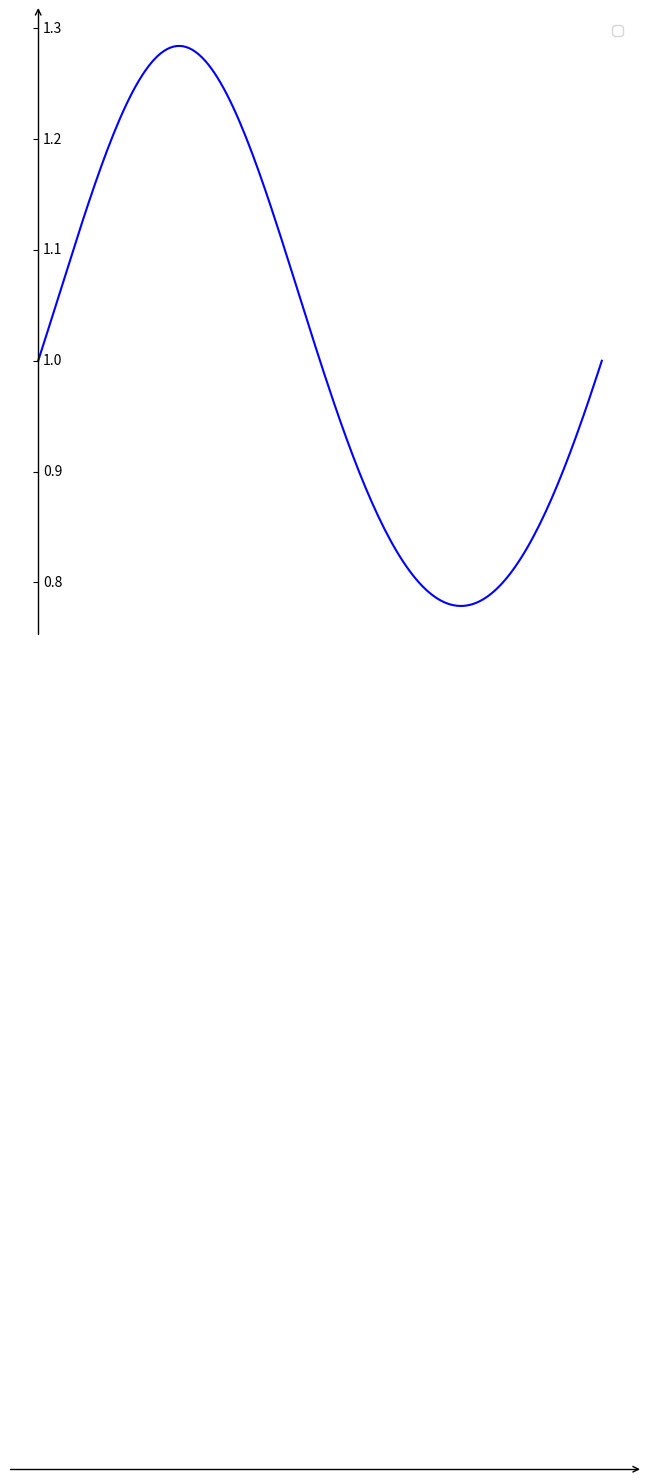

Write the Python code that produced this figure.
import matplotlib.pyplot as plt
import numpy as np
import mpl_toolkits.axisartist as axisartist

figure1=plt.figure("",figsize=(8,8))
#使用axisartist.Subplot方法创建一个绘图区对象ax
ax = axisartist.Subplot(figure1, 111)
#将绘图区对象添加到画布中
figure1.add_axes(ax)
#通过set_visible方法设置绘图区所有坐标轴隐藏
ax.axis[:].set_visible(False)
#ax.new_floating_axis代表添加新的坐标轴
ax.axis["x"] = ax.new_floating_axis(0,0)
#给x坐标轴加上箭头
ax.axis["x"].set_axisline_style("->", size = 1.0)
#添加y坐标轴，且加上箭头
ax.axis["y"] = ax.new_floating_axis(1,0)
ax.axis["y"].set_axisline_style("->", size = 1.0)
#设置x、y轴上刻度显示方向
ax.axis["x"].set_axis_direction("bottom")
ax.axis["y"].set_axis_direction("right")

tau = 0.5

# x0 = np.linspace(0,128,num=128)
x = np.linspace(0,180,num=180)

# y0 = x0
# y1 = 0.01*(x-256)**3/6+x
y2 = np.exp(tau / 2 * np.sin(2 * x * (np.pi / 180)))

# plt.plot(x0,y0,"b",label="")
# plt.plot(x,y1,"b",label="")
plt.plot(x,y2,"b",label="")


plt.legend()
plt.show()
